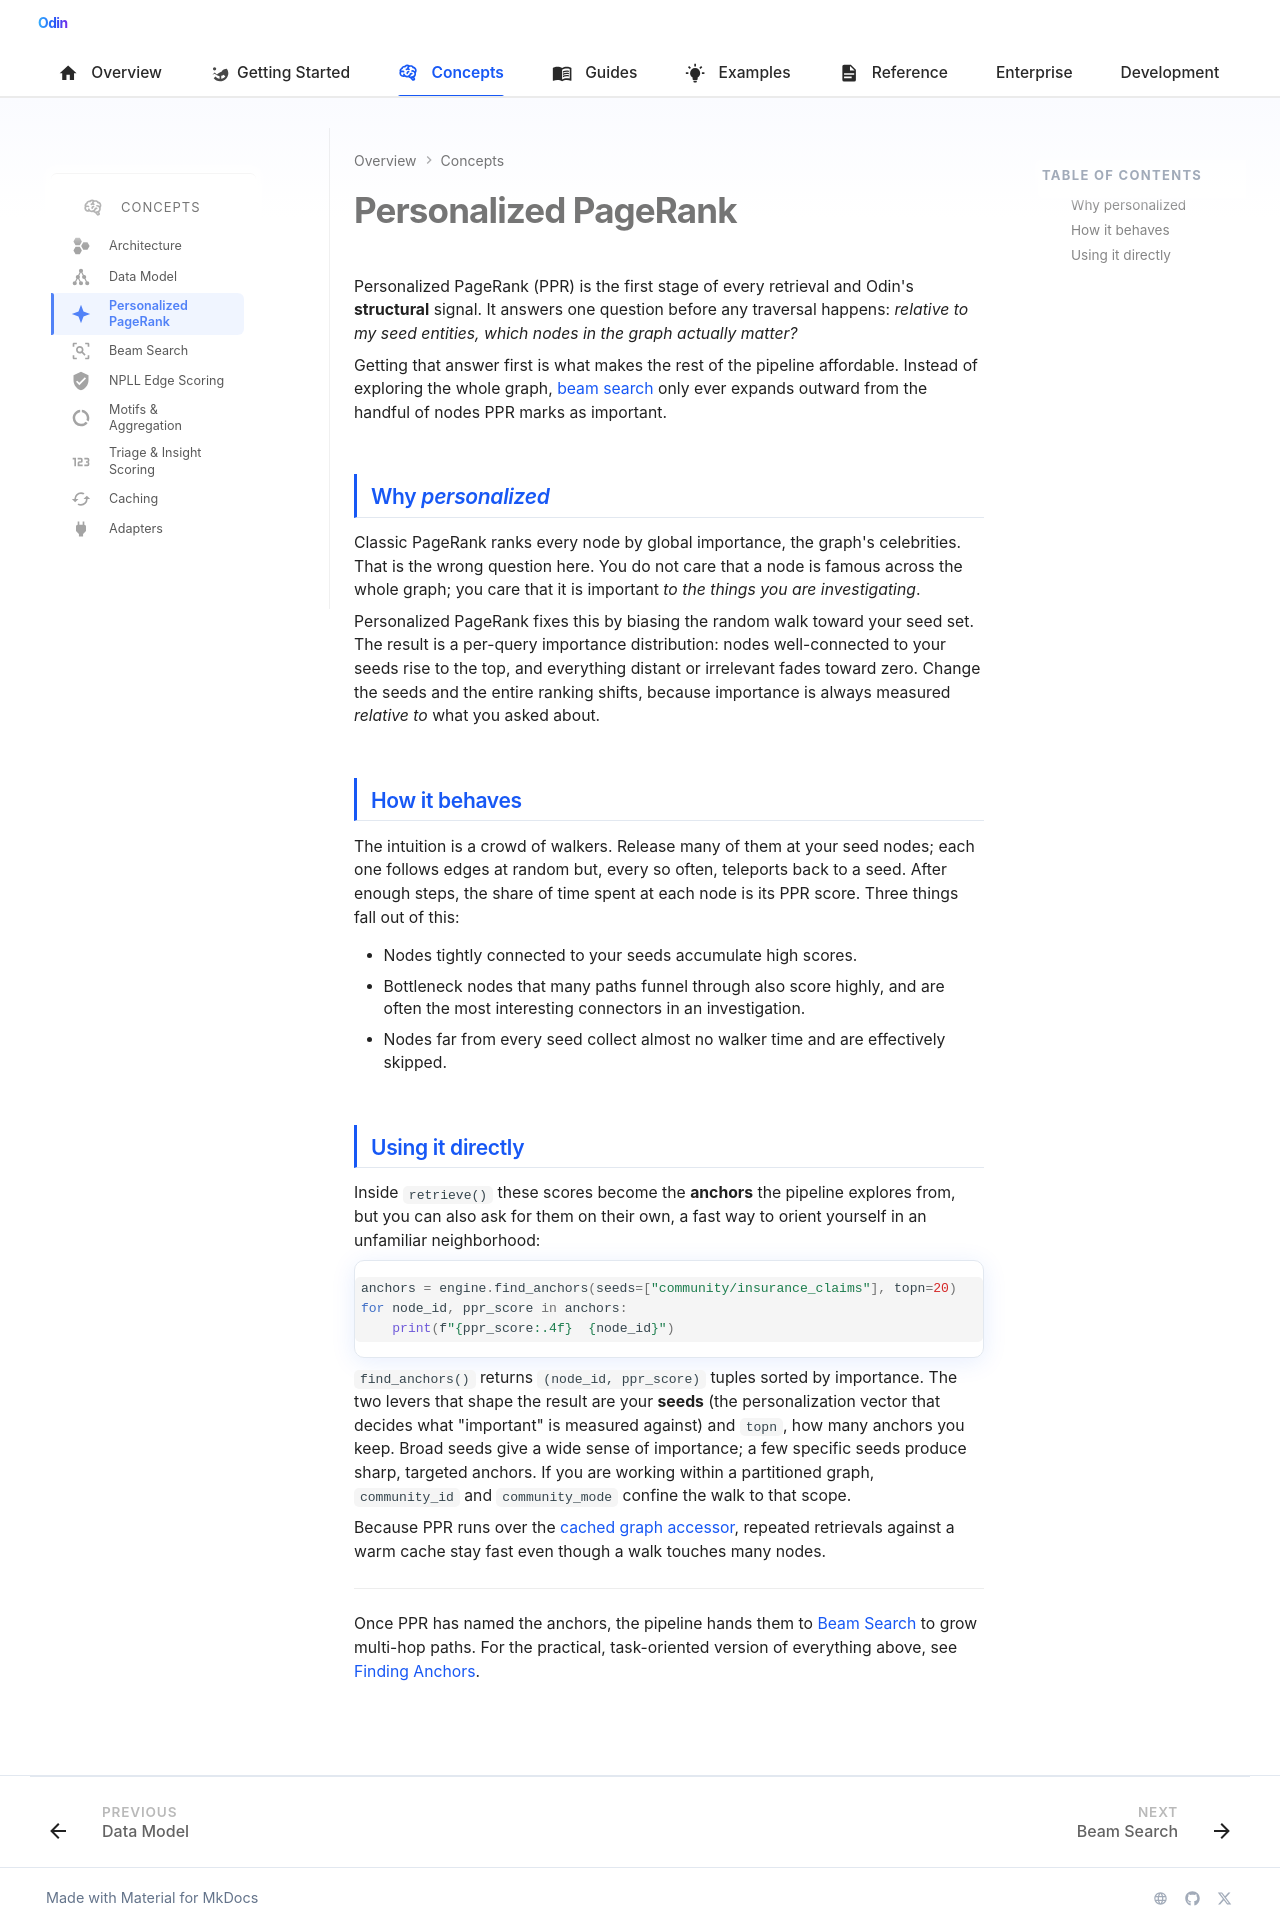

repository: Prescott-Data/Odin-1 · page: concepts/ppr/index.html · generator: mkdocs

---
icon: material/star-four-points
---

# Personalized PageRank

Personalized PageRank (PPR) is the first stage of every retrieval and Odin's **structural** signal. It answers one question before any traversal happens: *relative to my seed entities, which nodes in the graph actually matter?*

Getting that answer first is what makes the rest of the pipeline affordable. Instead of exploring the whole graph, [beam search](beam-search.md) only ever expands outward from the handful of nodes PPR marks as important.

## Why *personalized*

Classic PageRank ranks every node by global importance, the graph's celebrities. That is the wrong question here. You do not care that a node is famous across the whole graph; you care that it is important *to the things you are investigating*.

Personalized PageRank fixes this by biasing the random walk toward your seed set. The result is a per-query importance distribution: nodes well-connected to your seeds rise to the top, and everything distant or irrelevant fades toward zero. Change the seeds and the entire ranking shifts, because importance is always measured *relative to* what you asked about.

## How it behaves

The intuition is a crowd of walkers. Release many of them at your seed nodes; each one follows edges at random but, every so often, teleports back to a seed. After enough steps, the share of time spent at each node is its PPR score. Three things fall out of this:

- Nodes tightly connected to your seeds accumulate high scores.
- Bottleneck nodes that many paths funnel through also score highly, and are often the most interesting connectors in an investigation.
- Nodes far from every seed collect almost no walker time and are effectively skipped.

## Using it directly

Inside `retrieve()` these scores become the **anchors** the pipeline explores from, but you can also ask for them on their own, a fast way to orient yourself in an unfamiliar neighborhood:

```python
anchors = engine.find_anchors(seeds=["community/insurance_claims"], topn=20)
for node_id, ppr_score in anchors:
    print(f"{ppr_score:.4f}  {node_id}")
```

`find_anchors()` returns `(node_id, ppr_score)` tuples sorted by importance. The two levers that shape the result are your **seeds** (the personalization vector that decides what "important" is measured against) and **`topn`**, how many anchors you keep. Broad seeds give a wide sense of importance; a few specific seeds produce sharp, targeted anchors. If you are working within a partitioned graph, `community_id` and `community_mode` confine the walk to that scope.

Because PPR runs over the [cached graph accessor](caching.md), repeated retrievals against a warm cache stay fast even though a walk touches many nodes.

---

Once PPR has named the anchors, the pipeline hands them to [Beam Search](beam-search.md) to grow multi-hop paths. For the practical, task-oriented version of everything above, see [Finding Anchors](../guides/anchors.md).
